Image classification data set "200" (internet-of-production/microstructure-deep-generative-models on GitHub). Class labels (9): fine grain 0, fine grain 1, fine grain 2, middle grain 3, middle grain 4, middle grain 5, coarse grain 6, coarse grain 7, coarse grain 8.

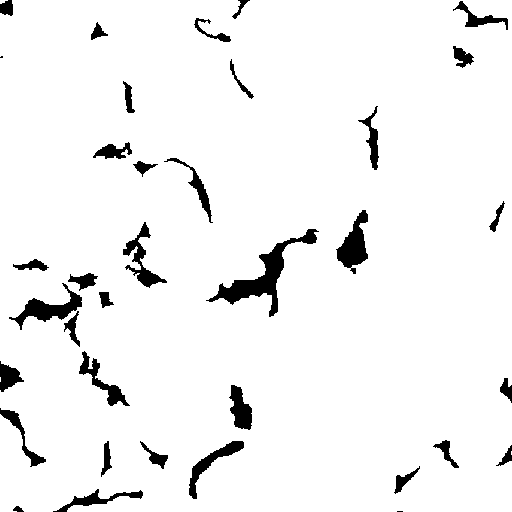
Label: coarse grain 7

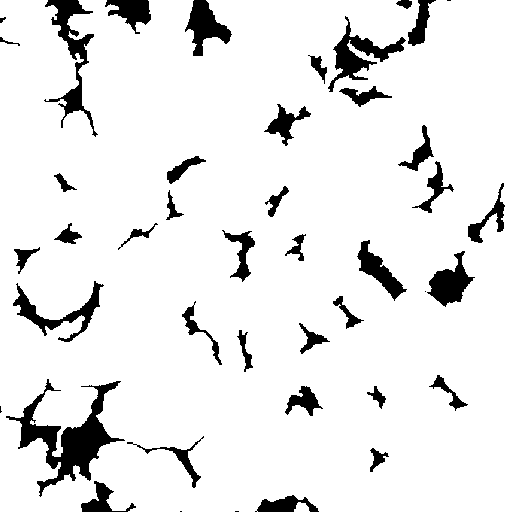
Label: fine grain 0

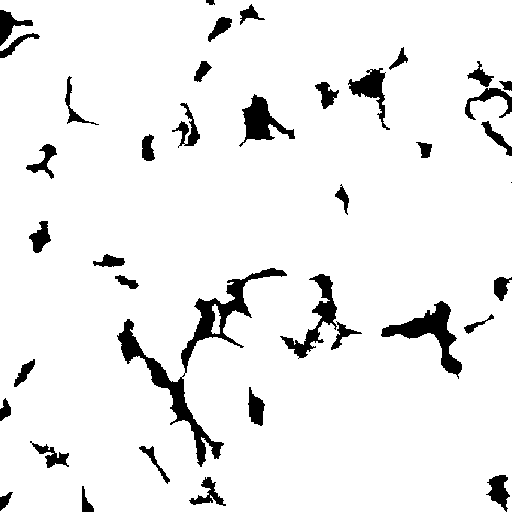
Label: middle grain 5

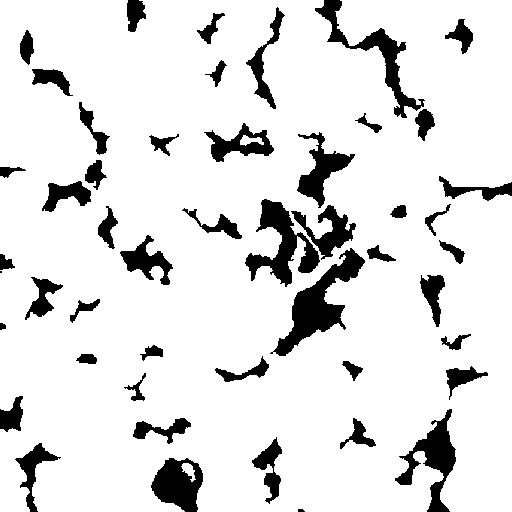
Label: middle grain 3

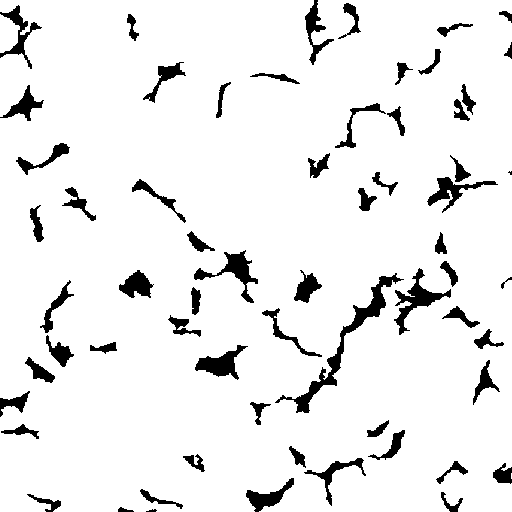
Label: fine grain 1

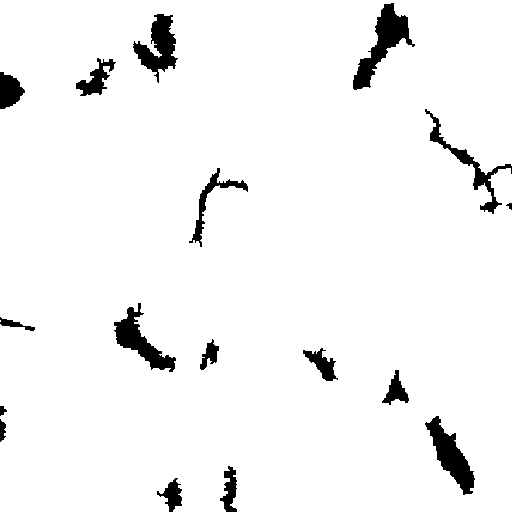
Label: coarse grain 8
